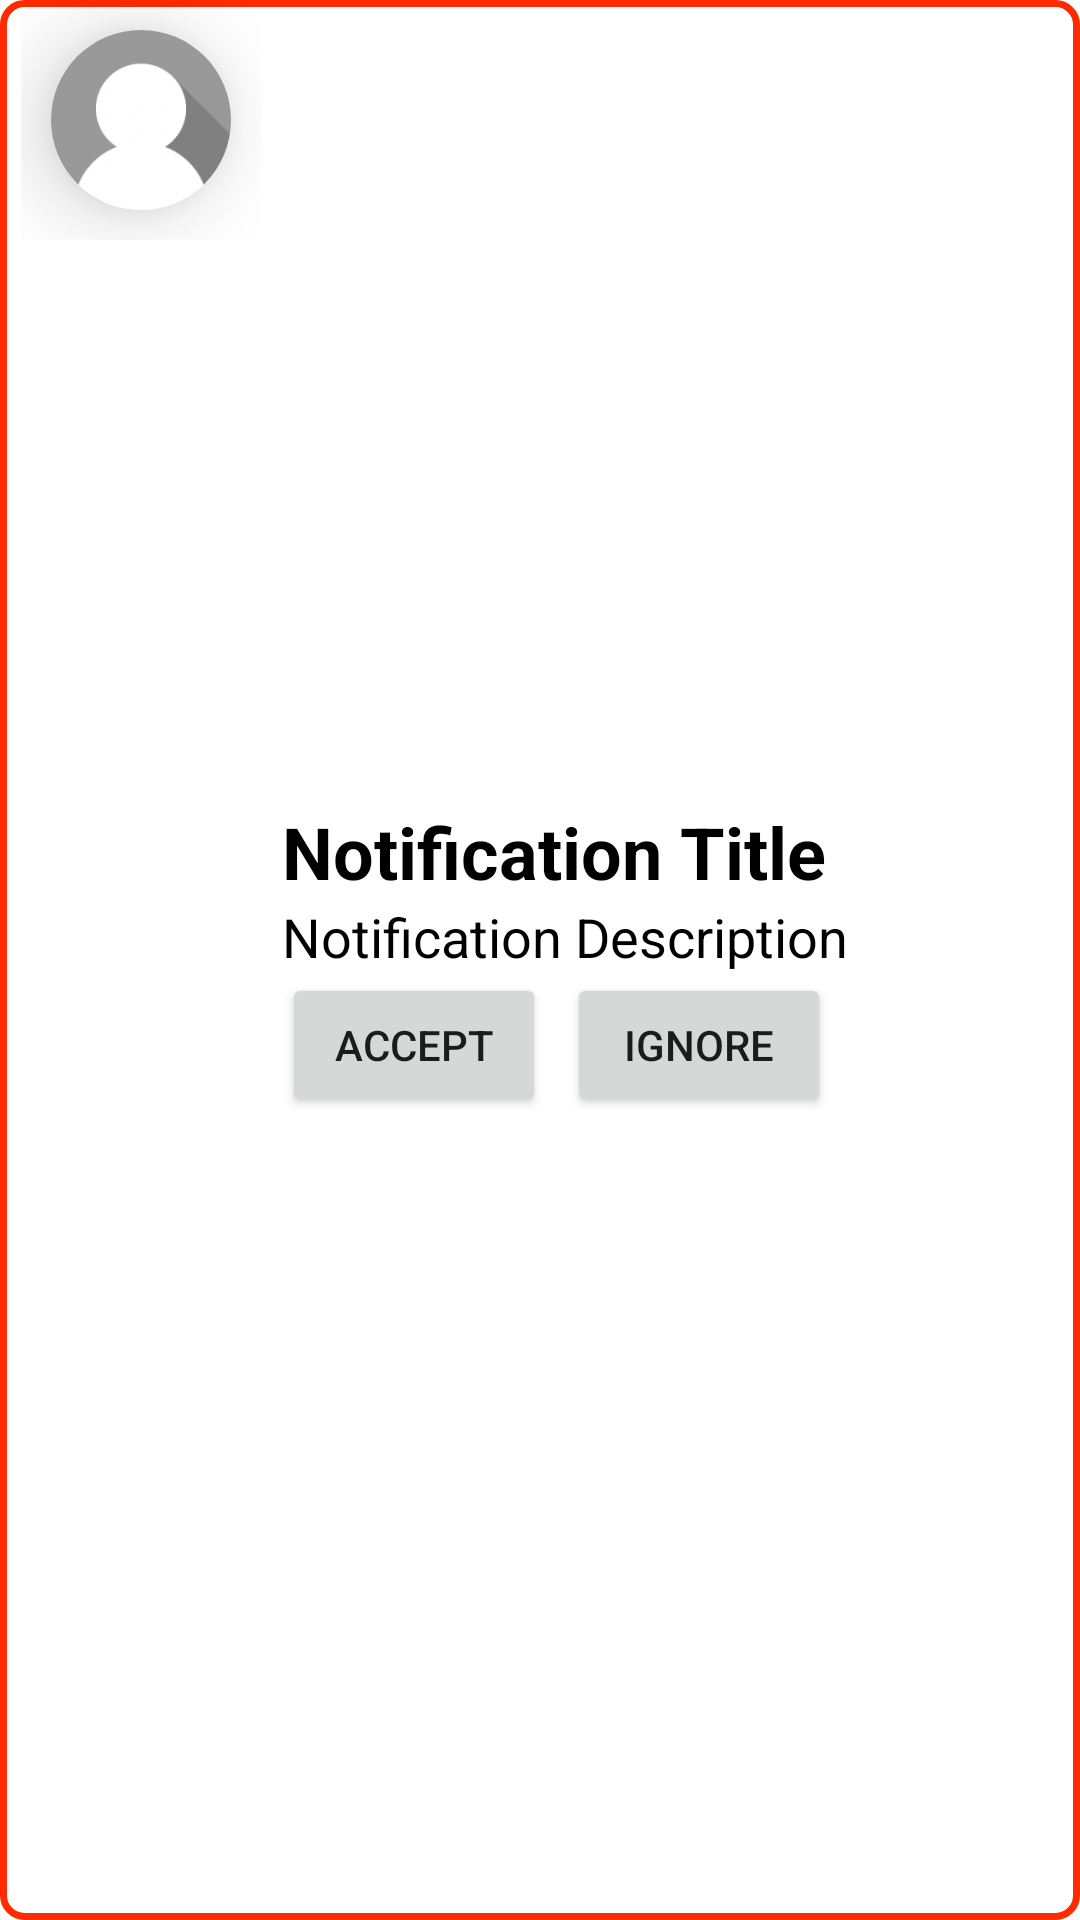

Write the Android layout XML for this screen, with the resource values it uses.
<!-- AndroidManifest.xml: application theme Theme.BabySitBook -->
<!-- res/layout/notification.xml -->
<?xml version="1.0" encoding="utf-8"?>
<layout xmlns:android="http://schemas.android.com/apk/res/android"
    xmlns:app="http://schemas.android.com/apk/res-auto"
    xmlns:tools="http://schemas.android.com/tools">

    <LinearLayout
        android:id="@+id/notification"
        android:layout_width="match_parent"
        android:layout_height="wrap_content"
        android:background="@drawable/red_border"
        android:layout_margin="7dp"
        android:orientation="horizontal">

        <LinearLayout
            android:layout_width="wrap_content"
            android:layout_height="wrap_content"
            android:layout_marginStart="7dp"
            android:orientation="horizontal">

            <androidx.cardview.widget.CardView
                app:cardElevation = "16dp"
                app:cardCornerRadius = "30dp"
                android:layout_margin = "10dp"
                android:foregroundGravity = "center"
                android:layout_width = "60dp"
                android:layout_height = "60dp">

                <ImageView
                    android:id="@+id/contactImage"
                    android:layout_width="match_parent"
                    android:layout_height="match_parent"
                    android:scaleType = "centerCrop"
                    android:src="@drawable/profile_avatar"
                    android:contentDescription="@string/contact_image"/>

            </androidx.cardview.widget.CardView>
        </LinearLayout>

        <LinearLayout
            android:layout_width="match_parent"
            android:layout_height="wrap_content"
            android:layout_gravity="center"
            android:layout_marginStart="7dp"
            android:orientation="vertical">

            <TextView
                android:id="@+id/notificationTitle"
                android:layout_width="wrap_content"
                android:layout_height="wrap_content"
                android:textSize="24sp"
                android:textColor="@color/black"
                android:textStyle="bold"
                android:text="@string/notification_title" />

            <TextView
                android:id="@+id/notificationDescription"
                android:layout_width="wrap_content"
                android:layout_height="wrap_content"
                android:textSize="18sp"
                android:layout_marginEnd="7dp"
                android:textColor="@color/black"
                android:text="@string/notification_description" />

            <LinearLayout
                android:layout_width="match_parent"
                android:layout_height="wrap_content"
                android:orientation="horizontal">
                <Button
                    android:id="@+id/acceptBtn"
                    android:layout_width="wrap_content"
                    android:layout_height="wrap_content"
                    android:text="@string/accept"
                    android:layout_marginEnd="7dp"/>
                <Button
                    android:id="@+id/ignoreBtn"
                    android:layout_width="wrap_content"
                    android:layout_height="wrap_content"
                    android:text="@string/ignore"/>
            </LinearLayout>
        </LinearLayout>
    </LinearLayout>
</layout>
<!-- resources referenced by this layout -->
<resources>
  <color name="black">#FF000000</color>
  <!-- drawable profile_avatar: png bitmap (drawable, 11681 bytes) -->
  <!-- drawable red_border (drawable) -->
  <?xml version="1.0" encoding="utf-8"?>
  <shape xmlns:android="http://schemas.android.com/apk/res/android"
      android:shape="rectangle" >
      <solid android:color="@color/white" />
      <stroke
          android:width="7px"
          android:color="@color/red" />
      <corners android:radius="7dp" />
  </shape>
  <string name="accept">Accept</string>
  <string name="contact_image">Contact Image</string>
  <string name="ignore">Ignore</string>
  <string name="notification_description">Notification Description</string>
  <string name="notification_title">Notification Title</string>
  <style name="Theme.BabySitBook" parent="Theme.MaterialComponents.DayNight.DarkActionBar">
          
          <item name="colorPrimary">@color/red</item>
          <item name="colorPrimaryVariant">@color/black</item>
          <item name="colorOnPrimary">@color/white</item>
          
          <item name="colorSecondary">@color/red</item>
          <item name="colorSecondaryVariant">@color/black</item>
          <item name="colorOnSecondary">@color/white</item>
          
          <item name="android:statusBarColor" tools:targetApi="l">?attr/colorPrimaryVariant</item>
          
      </style>
  <color name="white">#FFFFFFFF</color>
  <color name="red">#FF2A00</color>
</resources>
